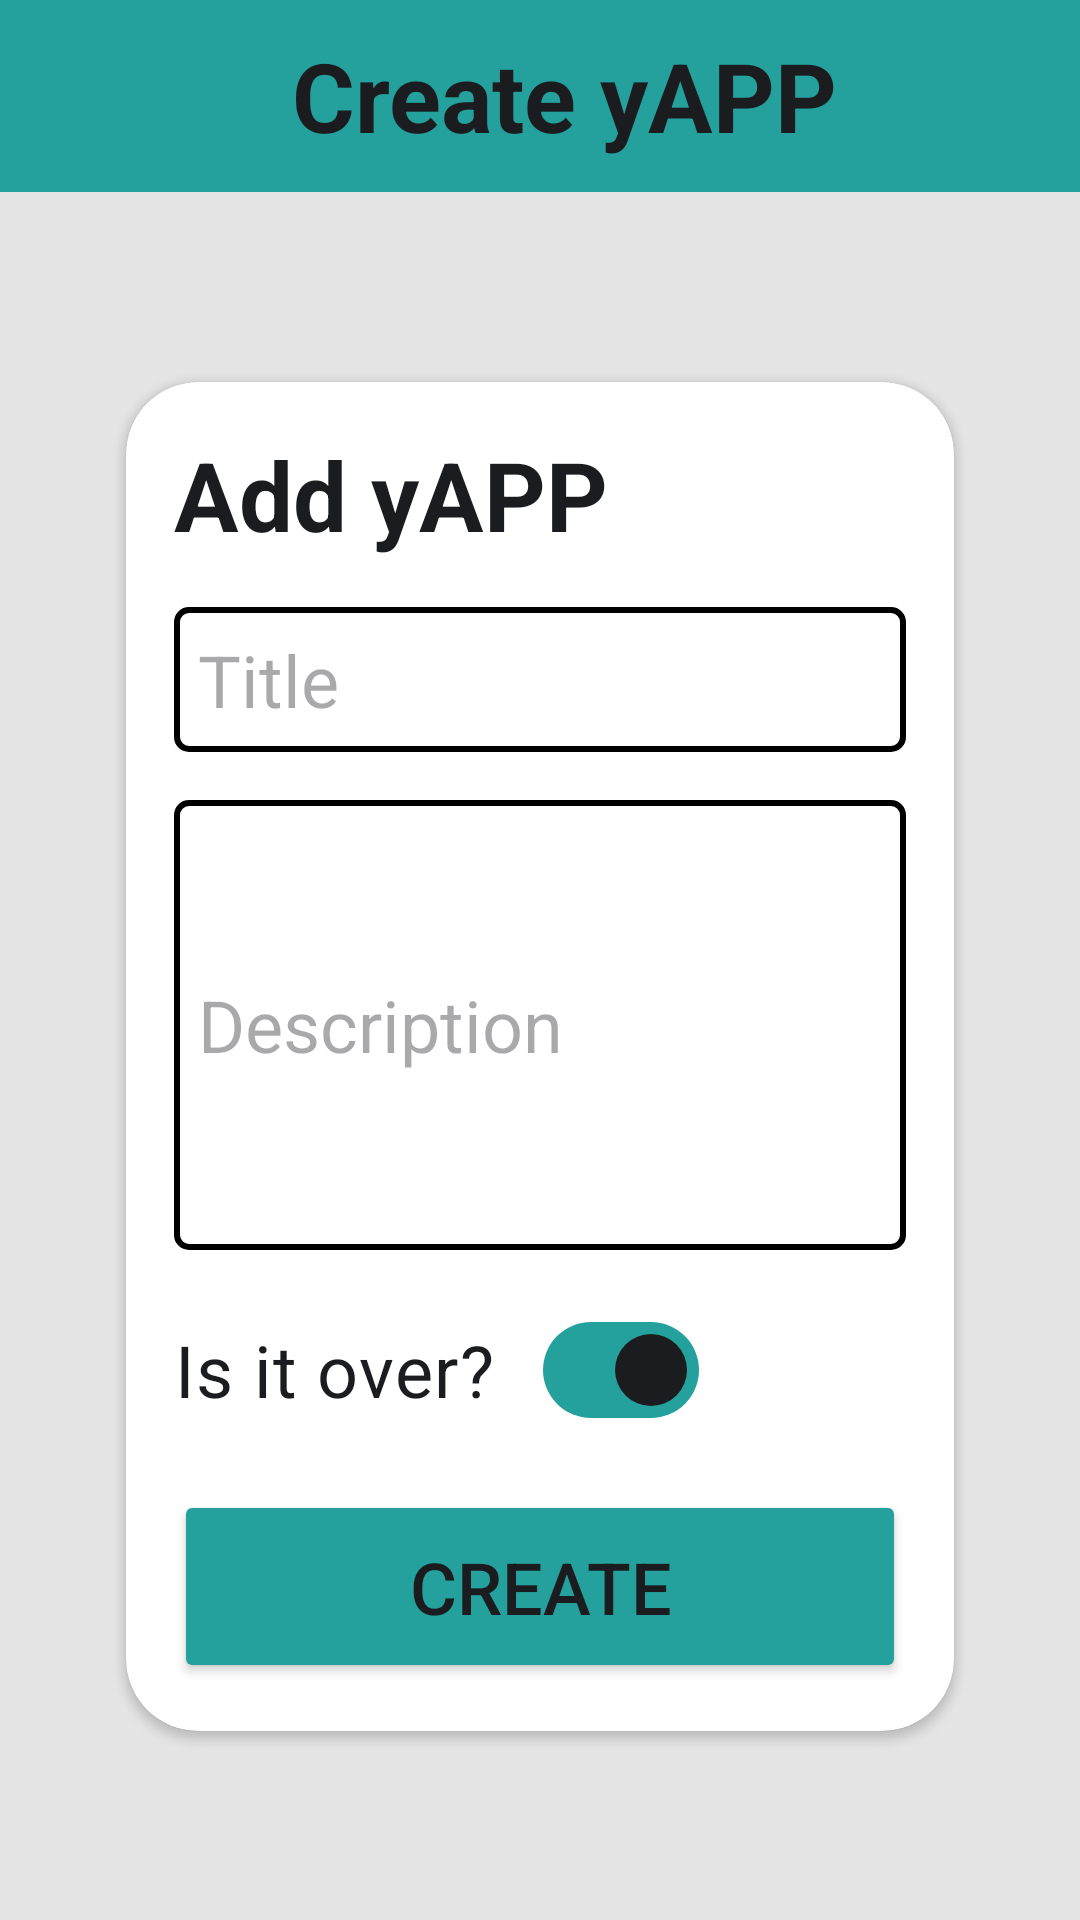

Produce the Android XML layout that renders to this screen, including the resource entries it uses.
<!-- AndroidManifest.xml: application theme Theme.YAPP -->
<!-- res/layout/fragment_create.xml -->
<?xml version="1.0" encoding="utf-8"?>
<androidx.constraintlayout.widget.ConstraintLayout xmlns:android="http://schemas.android.com/apk/res/android"
    xmlns:app="http://schemas.android.com/apk/res-auto"
    xmlns:tools="http://schemas.android.com/tools"
    android:layout_width="match_parent"
    android:layout_height="match_parent"
    android:background="#E5E5E5"
    tools:context=".ui.fragment.CreateFragment">

    <androidx.appcompat.widget.Toolbar
        android:id="@+id/toolbar"
        android:layout_width="match_parent"
        android:layout_height="wrap_content"
        android:background="?attr/colorPrimary"
        android:backgroundTint="#24A19C"
        android:minHeight="?attr/actionBarSize"
        android:theme="?attr/actionBarTheme"
        app:layout_constraintEnd_toEndOf="parent"
        app:layout_constraintStart_toStartOf="parent"
        app:layout_constraintTop_toTopOf="parent">

        <TextView
            android:layout_width="match_parent"
            android:layout_height="match_parent"
            android:text="Create yAPP"
            android:textAlignment="center"
            android:textColor="#1B1C1F"
            android:textSize="32sp"
            android:textStyle="bold" />

    </androidx.appcompat.widget.Toolbar>

    <androidx.cardview.widget.CardView
        android:layout_width="match_parent"
        android:layout_height="wrap_content"
        android:layout_margin="42dp"
        app:cardCornerRadius="24dp"
        app:layout_constraintBottom_toBottomOf="parent"
        app:layout_constraintEnd_toEndOf="parent"
        app:layout_constraintStart_toStartOf="parent"
        app:layout_constraintTop_toBottomOf="@+id/toolbar">

        <LinearLayout
            android:layout_width="match_parent"
            android:layout_height="match_parent"
            android:layout_margin="16dp"
            android:orientation="vertical">

            <TextView
                android:layout_width="match_parent"
                android:layout_height="wrap_content"
                android:text="Add yAPP"
                android:textColor="#1B1C1F"
                android:textSize="32sp"
                android:textStyle="bold" />

            <EditText
                android:id="@+id/titleEdtTxt"
                android:layout_width="match_parent"
                android:layout_height="wrap_content"
                android:layout_marginTop="16dp"
                android:background="@drawable/edittext_border"
                android:ems="10"
                android:hint="Title"
                android:inputType="text"
                android:textSize="24sp" />

            <EditText
                android:id="@+id/descEdtTxt"
                android:layout_width="match_parent"
                android:layout_height="150dp"
                android:layout_marginTop="16dp"
                android:background="@drawable/edittext_border"
                android:gravity="center|start"
                android:hint="Description"
                android:inputType="textMultiLine"
                android:maxLines="5"
                android:textSize="24sp" />

            <com.google.android.material.materialswitch.MaterialSwitch
                android:id="@+id/materialSwitch"
                android:layout_width="wrap_content"
                android:layout_height="wrap_content"
                android:layout_marginTop="16dp"
                android:checked="true"
                android:text="Is it over?"
                android:textColor="#1B1C1F"
                android:textSize="24sp"
                app:thumbTint="@color/switch_thumb_color"
                app:trackTint="@color/switch_track_color" />

            <Button
                android:id="@+id/createBtn"
                android:layout_width="match_parent"
                android:layout_height="wrap_content"
                android:layout_marginTop="16dp"
                android:backgroundTint="#24A19C"
                android:padding="16dp"
                android:text="Create"
                android:textColor="#1B1C1F"
                android:textSize="24sp" />

        </LinearLayout>
    </androidx.cardview.widget.CardView>
</androidx.constraintlayout.widget.ConstraintLayout>
<!-- resources referenced by this layout -->
<resources>
  <!-- drawable edittext_border (drawable) -->
  <?xml version="1.0" encoding="utf-8"?>
  <shape xmlns:android="http://schemas.android.com/apk/res/android">
      <solid android:color="@android:color/transparent" />
      <stroke
          android:width="2dp"
          android:color="#000000" /> 
      <corners android:radius="4dp" />
      <padding
          android:left="8dp"
          android:top="8dp"
          android:right="8dp"
          android:bottom="8dp" />
  </shape>
  <style name="Theme.YAPP" parent="Base.Theme.YAPP" />
  <style name="Base.Theme.YAPP" parent="Theme.Material3.DayNight.NoActionBar">
          
          
      </style>
</resources>
